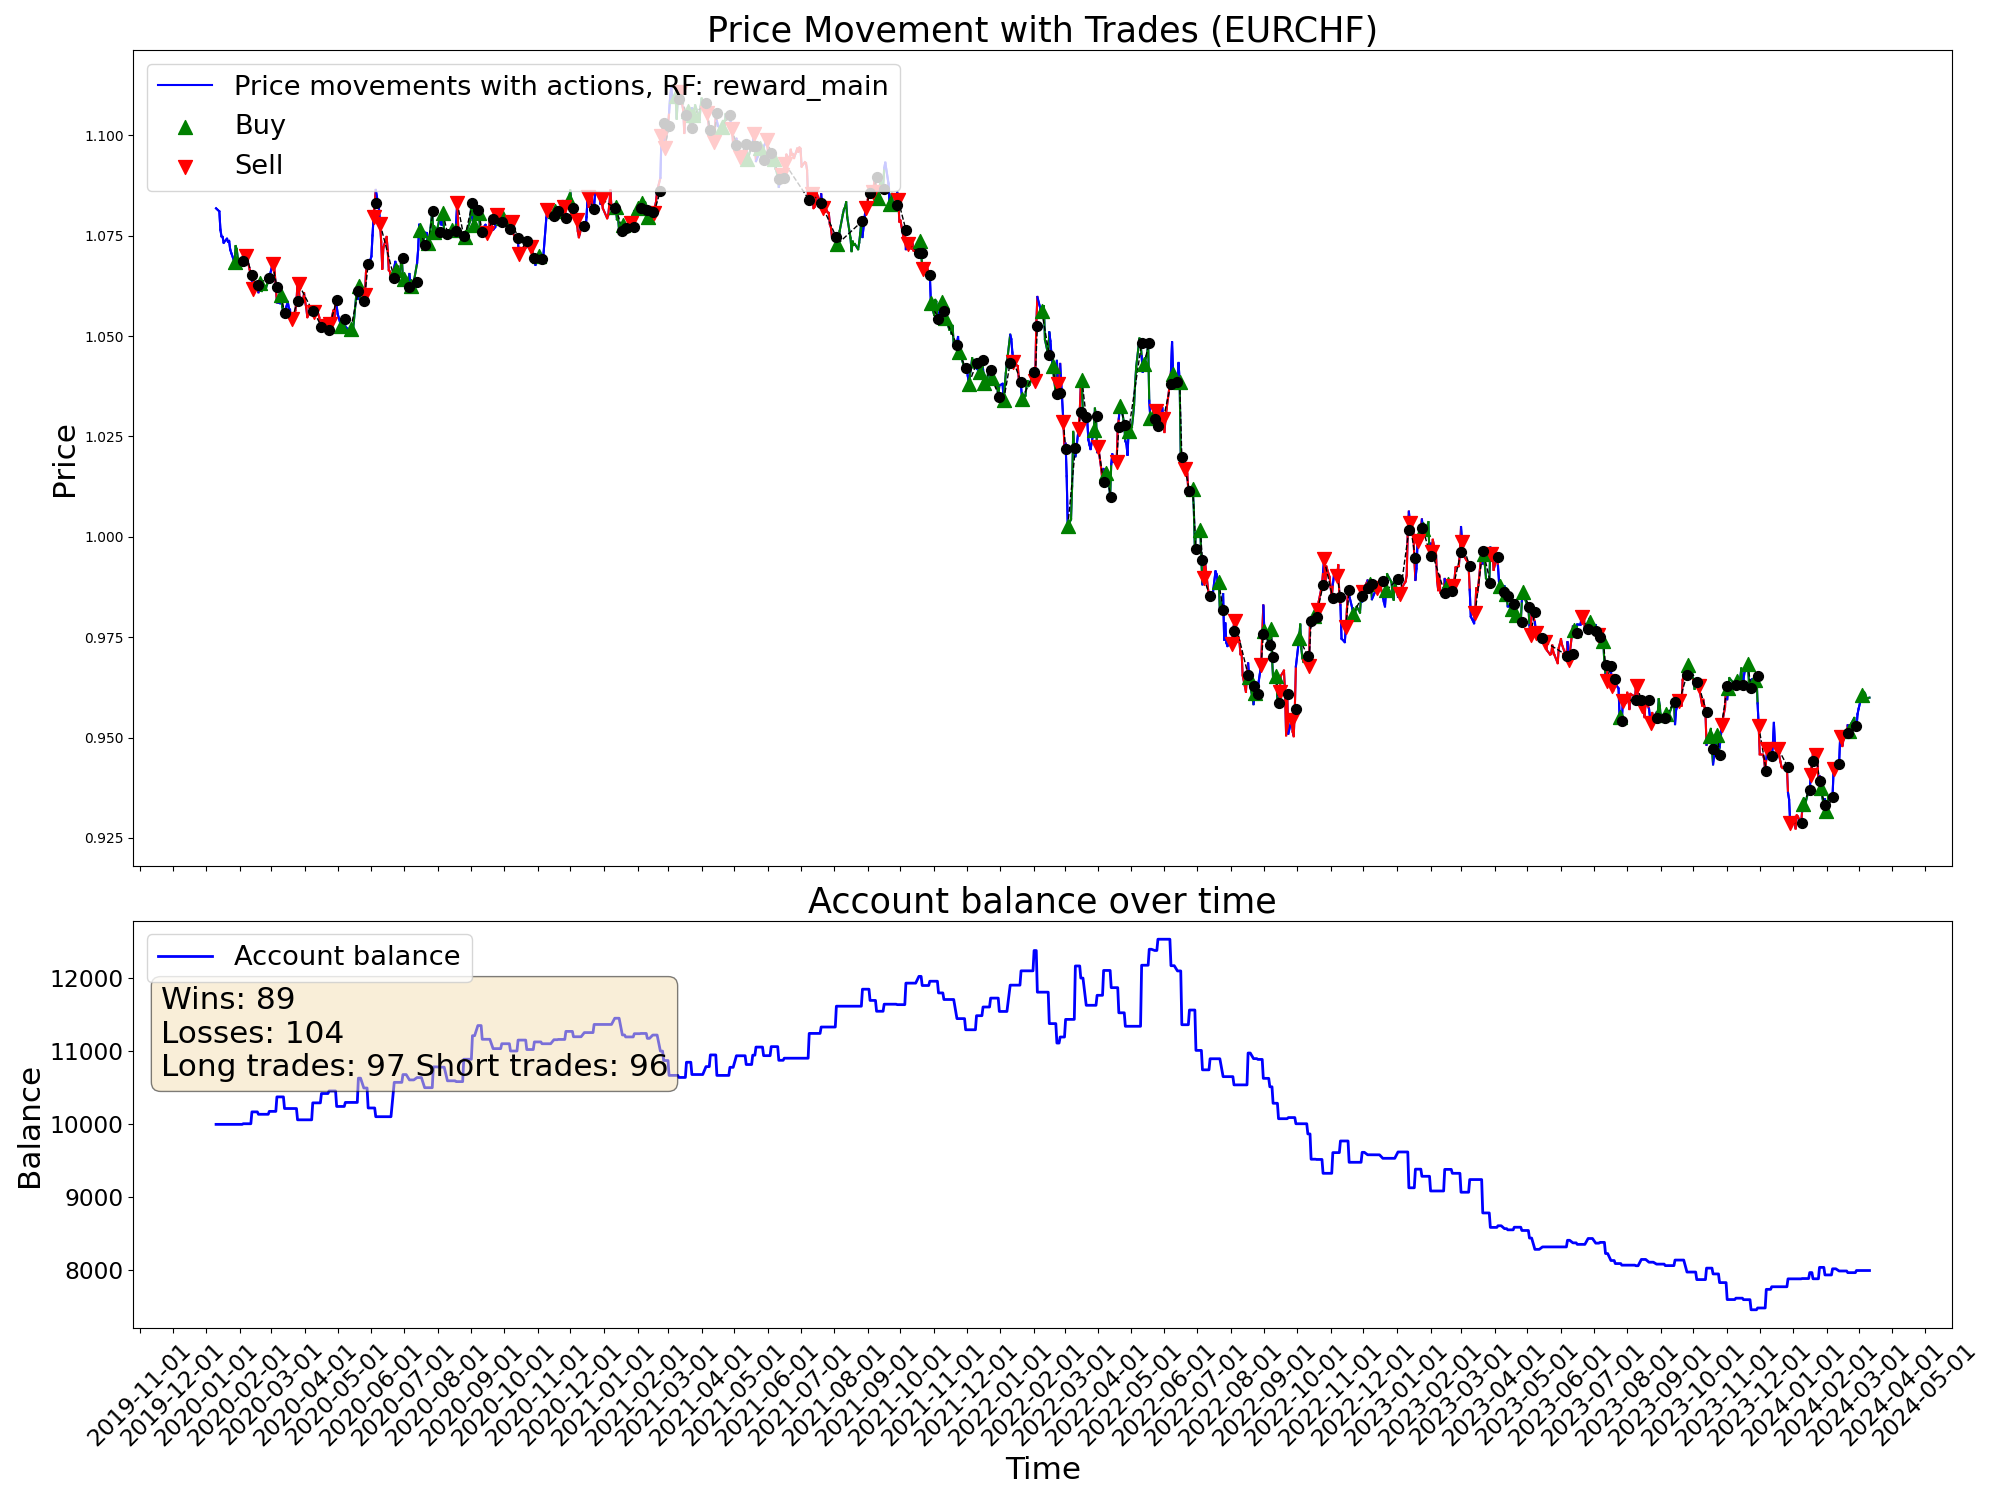

The table this chart was drawn from, first rows:
time, open, high, low, close, tick_volume, actDir, actRisk, eReward, eAccBalance, eWins, eLosses, pType, pOpenPrice, pSLPrice, pTPPrice, pProfit
2020-01-10, 1.081, 1.083, 1.08, 1.082, 33600, 0.0, 0.0, 0.0, 10000, 0, 0, 0, 0.0, 0.0, 0.0, 0.0
2020-01-13, 1.081, 1.083, 1.08, 1.081, 31740, 0.0, 0.0, 0.0, 10000, 0, 0, 0, 0.0, 0.0, 0.0, 0.0
2020-01-14, 1.08, 1.082, 1.076, 1.076, 39278, 0.0, 0.0, 0.0, 10000, 0, 0, 0, 0.0, 0.0, 0.0, 0.0
2020-01-15, 1.076, 1.078, 1.074, 1.075, 39689, 0.0, 0.0, 0.0, 10000, 0, 0, 0, 0.0, 0.0, 0.0, 0.0
2020-01-16, 1.075, 1.076, 1.073, 1.075, 36565, 0.0, 0.0, 0.0, 10000, 0, 0, 0, 0.0, 0.0, 0.0, 0.0
2020-01-17, 1.074, 1.076, 1.073, 1.073, 33214, 0.0, 0.0, 0.0, 10000, 0, 0, 0, 0.0, 0.0, 0.0, 0.0
2020-01-20, 1.073, 1.075, 1.073, 1.074, 22238, 0.0, 0.0, 0.0, 10000, 0, 0, 0, 0.0, 0.0, 0.0, 0.0
2020-01-21, 1.074, 1.075, 1.073, 1.074, 36227, 0.0, 0.0, 0.0, 10000, 0, 0, 0, 0.0, 0.0, 0.0, 0.0
2020-01-22, 1.073, 1.079, 1.073, 1.074, 36865, 0.0, 0.0, 0.0, 10000, 0, 0, 0, 0.0, 0.0, 0.0, 0.0
2020-01-23, 1.074, 1.075, 1.07, 1.072, 42441, 0.0, 0.0, 0.0, 10000, 0, 0, 0, 0.0, 0.0, 0.0, 0.0
2020-01-24, 1.071, 1.072, 1.07, 1.071, 34949, 0.0, 0.0, 0.0, 10000, 0, 0, 0, 0.0, 0.0, 0.0, 0.0
2020-01-27, 1.07, 1.072, 1.068, 1.068, 40731, 0.6837, 0.6837, 0.0, 10000, 0, 0, 1, 1.068, 1.059, 0.0, 0.0
2020-01-28, 1.068, 1.073, 1.067, 1.072, 30542, -1.0, -1.0, 0.0, 10000, 0, 0, 1, 1.068, 1.059, 0.0, 0.0
2020-01-29, 1.072, 1.074, 1.071, 1.072, 32374, 1.0, 1.0, 0.0, 10000, 0, 0, 1, 1.068, 1.059, 0.0, 0.0
2020-01-30, 1.072, 1.072, 1.068, 1.069, 43318, -0.4681, -0.4681, 0.0, 10000, 0, 0, 1, 1.068, 1.059, 0.0, 0.0
2020-01-31, 1.069, 1.071, 1.068, 1.069, 43896, 0.9831, 0.9831, 0.0, 10000, 0, 0, 1, 1.068, 1.059, 0.0, 0.0
2020-02-03, 1.068, 1.069, 1.066, 1.069, 43432, 0.3731, 0.3731, 0.0, 10000, 0, 0, 1, 1.068, 1.059, 0.0, 0.0
2020-02-04, 1.068, 1.072, 1.068, 1.071, 40335, -0.8906, -0.8906, 0.0, 10009, 1, 0, 0, 0.0, 0.0, 0.0, 8.56
2020-02-05, 1.07, 1.073, 1.069, 1.071, 43346, 0.413, 0.413, 0.0, 10009, 1, 0, 0, 0.0, 0.0, 0.0, 0.0
2020-02-06, 1.071, 1.072, 1.07, 1.07, 37089, -0.1349, -0.1349, 0.0, 10009, 1, 0, 0, 0.0, 0.0, 0.0, 0.0
2020-02-07, 1.07, 1.071, 1.068, 1.07, 43492, -0.6536, -0.6536, 0.0, 10009, 1, 0, 2, 1.07, 1.079, 0.0, 0.0
2020-02-10, 1.069, 1.071, 1.066, 1.066, 41473, -1.0, -1.0, 0.0, 10009, 1, 0, 2, 1.07, 1.079, 0.0, 0.0
2020-02-11, 1.066, 1.068, 1.065, 1.065, 38764, -1.0, -1.0, 0.0, 10009, 1, 0, 2, 1.07, 1.079, 0.0, 0.0
2020-02-12, 1.065, 1.066, 1.063, 1.064, 41481, 1.0, 1.0, 0.0, 10171, 2, 0, 0, 0.0, 0.0, 0.0, 162.3
2020-02-13, 1.064, 1.064, 1.061, 1.062, 44426, -0.7754, -0.7754, 0.0, 10171, 2, 0, 2, 1.062, 1.065, 0.0, 0.0
2020-02-14, 1.062, 1.065, 1.061, 1.064, 31089, 0.3975, 0.3975, 0.0, 10171, 2, 0, 2, 1.062, 1.065, 0.0, 0.0
2020-02-17, 1.064, 1.065, 1.063, 1.063, 23765, -0.1292, -0.1292, 0.0, 10171, 2, 0, 2, 1.062, 1.065, 0.0, 0.0
2020-02-18, 1.063, 1.063, 1.061, 1.061, 37504, 1.0, 1.0, 0.0, 10138, 2, 1, 0, 0.0, 0.0, 0.0, -32.93
2020-02-19, 1.061, 1.063, 1.061, 1.063, 36894, 1.0, 1.0, 0.0, 10138, 2, 1, 1, 1.063, 1.057, 0.0, 0.0
2020-02-20, 1.063, 1.063, 1.061, 1.061, 53205, 1.0, 1.0, 0.0, 10138, 2, 1, 1, 1.063, 1.057, 0.0, 0.0
2020-02-21, 1.061, 1.062, 1.061, 1.061, 47684, 0.3816, 0.3816, 0.0, 10138, 2, 1, 1, 1.063, 1.057, 0.0, 0.0
2020-02-24, 1.061, 1.063, 1.059, 1.062, 64290, -0.4561, -0.4561, 0.0, 10138, 2, 1, 1, 1.063, 1.057, 0.0, 0.0
2020-02-25, 1.062, 1.064, 1.059, 1.062, 72434, 0.2474, 0.2474, 0.0, 10138, 2, 1, 1, 1.063, 1.057, 0.0, 0.0
2020-02-26, 1.062, 1.064, 1.06, 1.063, 75500, -0.4788, -0.4788, 0.0, 10138, 2, 1, 1, 1.063, 1.057, 0.0, 0.0
2020-02-27, 1.063, 1.067, 1.062, 1.064, 90493, -0.03162, -0.03162, 0.0, 10138, 2, 1, 1, 1.063, 1.057, 0.0, 0.0
2020-02-28, 1.064, 1.066, 1.059, 1.065, 118476, -0.5424, -0.5424, 0.0, 10178, 3, 1, 0, 0.0, 0.0, 0.0, 39.78
2020-03-02, 1.064, 1.071, 1.063, 1.068, 104017, -1.0, -1.0, 0.0, 10178, 3, 1, 2, 1.068, 1.073, 0.0, 0.0
2020-03-03, 1.067, 1.071, 1.063, 1.068, 109876, 0.2185, 0.2185, 0.0, 10178, 3, 1, 2, 1.068, 1.073, 0.0, 0.0
2020-03-04, 1.068, 1.07, 1.062, 1.066, 68522, -0.1506, -0.1506, 0.0, 10178, 3, 1, 2, 1.068, 1.073, 0.0, 0.0
2020-03-05, 1.065, 1.068, 1.062, 1.062, 64838, 0.1747, 0.1747, 0.0, 10178, 3, 1, 2, 1.068, 1.073, 0.0, 0.0
2020-03-06, 1.062, 1.062, 1.058, 1.058, 123591, 1.0, 1.0, 0.0, 10376, 4, 1, 0, 0.0, 0.0, 0.0, 198.3
2020-03-09, 1.056, 1.064, 1.054, 1.058, 174397, -0.3325, -0.3325, 0.0, 10376, 4, 1, 0, 0.0, 0.0, 0.0, 0.0
2020-03-10, 1.058, 1.065, 1.057, 1.06, 161615, 1.0, 1.0, 0.0, 10376, 4, 1, 1, 1.06, 1.051, 0.0, 0.0
2020-03-11, 1.06, 1.061, 1.057, 1.057, 111542, 0.9348, 0.9348, 0.0, 10376, 4, 1, 1, 1.06, 1.051, 0.0, 0.0
2020-03-12, 1.057, 1.059, 1.054, 1.056, 170225, 1.0, 1.0, 0.0, 10376, 4, 1, 1, 1.06, 1.051, 0.0, 0.0
2020-03-13, 1.056, 1.062, 1.055, 1.056, 202217, -1.0, -1.0, 0.0, 10217, 4, 2, 0, 0.0, 0.0, 0.0, -159.1
2020-03-16, 1.056, 1.059, 1.054, 1.059, 212245, 0.4806, 0.4806, 0.0, 10217, 4, 2, 0, 0.0, 0.0, 0.0, 0.0
2020-03-17, 1.059, 1.061, 1.054, 1.057, 162519, -0.2072, -0.2072, 0.0, 10217, 4, 2, 0, 0.0, 0.0, 0.0, 0.0
2020-03-18, 1.057, 1.059, 1.053, 1.057, 177071, 0.3564, 0.3564, 0.0, 10217, 4, 2, 0, 0.0, 0.0, 0.0, 0.0
2020-03-19, 1.056, 1.06, 1.052, 1.054, 226430, 0.0004808, 0.0004808, 0.0, 10217, 4, 2, 0, 0.0, 0.0, 0.0, 0.0
2020-03-20, 1.054, 1.056, 1.052, 1.054, 224824, -1.0, -1.0, 0.0, 10217, 4, 2, 2, 1.054, 1.057, 0.0, 0.0
2020-03-23, 1.054, 1.06, 1.053, 1.056, 211452, -0.9885, -0.9885, 0.0, 10217, 4, 2, 2, 1.054, 1.057, 0.0, 0.0
2020-03-24, 1.056, 1.06, 1.055, 1.059, 158783, 0.06802, 0.06802, 0.0, 10217, 4, 2, 2, 1.054, 1.057, 0.0, 0.0
2020-03-25, 1.059, 1.064, 1.057, 1.063, 150909, -0.7614, -0.7614, 0.0, 10062, 4, 3, 0, 0.0, 0.0, 0.0, -154.7
2020-03-26, 1.063, 1.065, 1.061, 1.063, 172405, -0.5743, -0.5743, 0.0, 10062, 4, 3, 2, 1.063, 1.066, 0.0, 0.0
2020-03-27, 1.063, 1.064, 1.056, 1.059, 135430, -0.5568, -0.5568, 0.0, 10062, 4, 3, 2, 1.063, 1.066, 0.0, 0.0
2020-03-30, 1.058, 1.06, 1.055, 1.059, 108281, -0.7849, -0.7849, 0.0, 10062, 4, 3, 2, 1.063, 1.066, 0.0, 0.0
2020-03-31, 1.058, 1.062, 1.056, 1.061, 110384, -0.2325, -0.2325, 0.0, 10062, 4, 3, 2, 1.063, 1.066, 0.0, 0.0
2020-04-01, 1.06, 1.061, 1.056, 1.059, 86405, -0.6976, -0.6976, 0.0, 10062, 4, 3, 2, 1.063, 1.066, 0.0, 0.0
2020-04-02, 1.059, 1.059, 1.055, 1.057, 88691, 0.2809, 0.2809, 0.0, 10062, 4, 3, 2, 1.063, 1.066, 0.0, 0.0
... 1,022 more rows
